Dataset: processed (GitHub, Sakshi-wagh08/Intelligent-Crop-Diagnosis). Classes: rice blast, rice healthy.

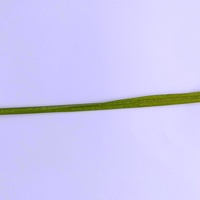
Label: rice healthy

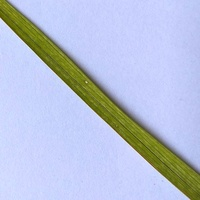
Label: rice blast

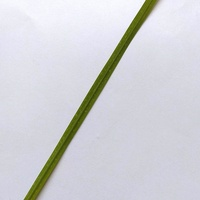
Label: rice healthy

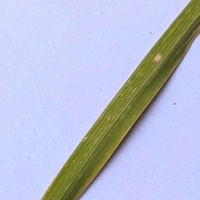
Label: rice blast

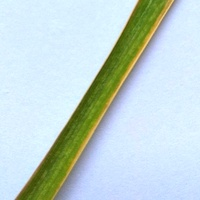
Label: rice healthy

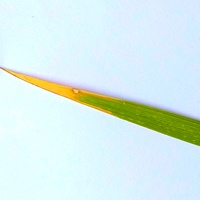
Label: rice blast
